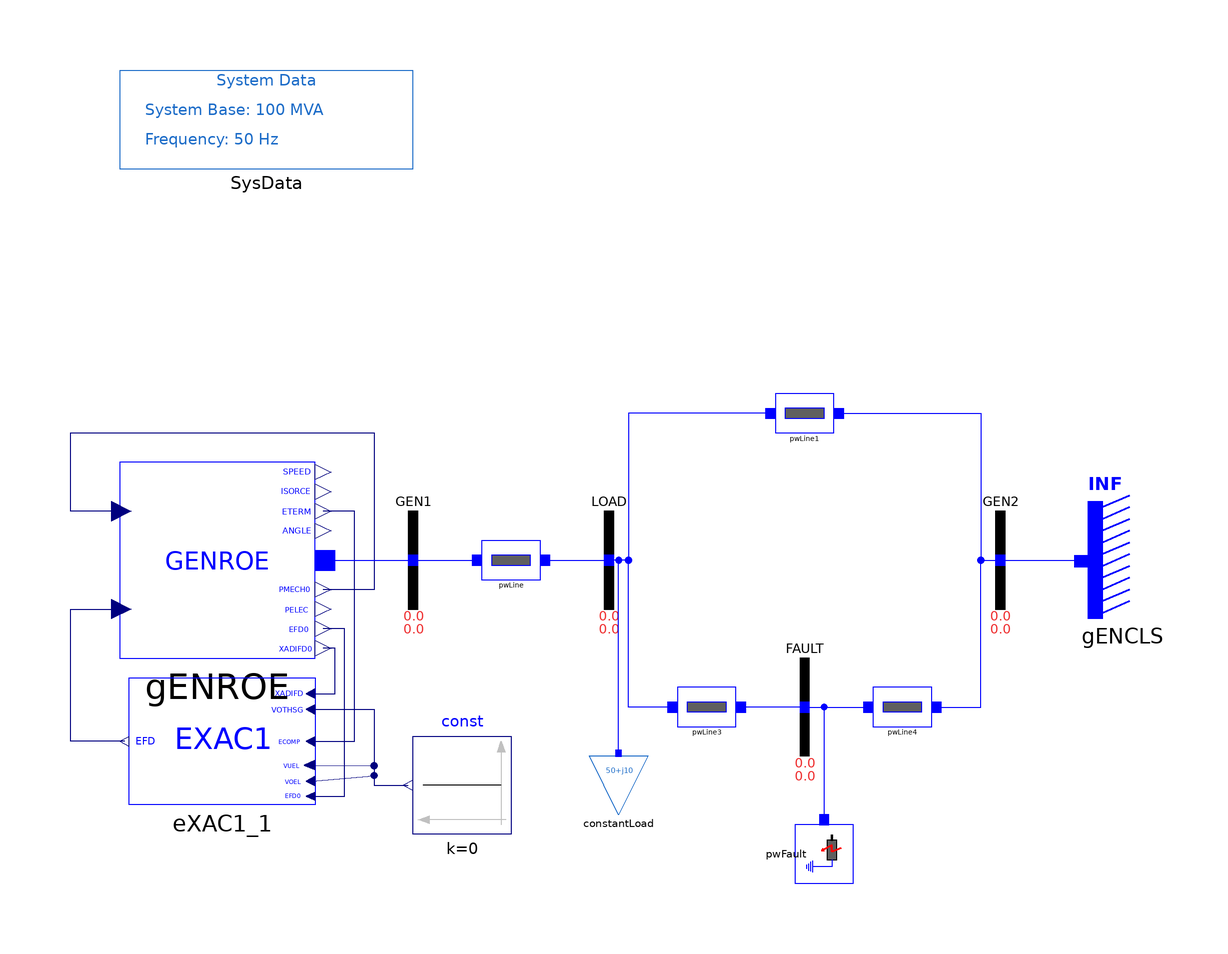

The Modelica model whose source follows is shown above as a component diagram (icons at their Placement, wires along their Line points).

model EXAC1 "SMIB system with one load and GENROE model"
  import iPSL;
  extends iPSL.Examples.SMIBpartial;
  iPSL.Electrical.Machines.PSSE.GENROE.GENROE gENROE(
    M_b=100,
    Tpd0=5,
    Tppd0=0.07,
    Tpq0=0.9,
    Tppq0=0.09,
    H=4.28,
    D=0,
    Xd=1.84,
    Xq=1.75,
    Xpd=0.41,
    Xpq=0.6,
    Xppd=0.2,
    Xl=0.12,
    S10=0.11,
    S12=0.39,
    V_0=1,
    P_0=40,
    angle_0=4.046276,
    Q_0=5.416582,
    Xppq=0.2) annotation (Placement(transformation(extent={{-100,-20},{-60,20}})));
  Modelica.Blocks.Sources.Constant const(k=0) annotation (Placement(transformation(extent={{-20,-56},{-40,-36}})));
  iPSL.Electrical.Controls.PSSE.ES.EXAC1.EXAC1 eXAC1_1(
    K_A=400,
    T_A=0.02,
    V_RMAX=9,
    V_RMIN=-5.43,
    T_E=0.8,
    K_F=0.03,
    T_F=1,
    K_C=0.2,
    K_D=0.48,
    K_E=1,
    E_1=5.25,
    E_2=7,
    S_EE_1=0.03,
    S_EE_2=0.1,
    T_R=0.004,
    T_B=0.004,
    T_C=0.004) annotation (Placement(transformation(extent={{-60,-50},{-98,-24}})));
equation
  connect(gENROE.PMECH, gENROE.PMECH0) annotation (Line(points={{-99.6,10},{-110,10},{-110,26},{-48,26},{-48,-6},{-58.4,-6}}, color={0,0,127}));
  connect(eXAC1_1.EFD, gENROE.EFD) annotation (Line(points={{-98.95,-37},{-110,-37},{-110,-10},{-99.6,-10}}, color={0,0,127}));
  connect(eXAC1_1.XADIFD, gENROE.XADIFD) annotation (Line(points={{-60.95,-27.25},{-56,-27.25},{-56,-18},{-58.4,-18}}, color={0,0,127}));
  connect(eXAC1_1.VOTHSG, const.y) annotation (Line(points={{-60.95,-30.5},{-48,-30.5},{-48,-46},{-41,-46}}, color={0,0,127}));
  connect(eXAC1_1.VUEL, const.y) annotation (Line(points={{-61.14,-41.875},{-48,-42},{-48,-46},{-41,-46}}, color={0,0,127}));
  connect(eXAC1_1.VOEL, const.y) annotation (Line(points={{-60.95,-45.125},{-48,-44},{-48,-46},{-41,-46}}, color={0,0,127}));
  connect(eXAC1_1.ECOMP, gENROE.ETERM) annotation (Line(points={{-60.95,-37},{-52,-37},{-52,10},{-58.4,10}}, color={0,0,127}));
  connect(eXAC1_1.EFD0, gENROE.EFD0) annotation (Line(points={{-60.95,-48.2125},{-54,-48.2125},{-54,-14},{-58.4,-14}}, color={0,0,127}));
  connect(gENROE.p, GEN1.p) annotation (Line(points={{-58,0},{-49,0},{-40,0}}, color={0,0,255}));
  annotation (Diagram(coordinateSystem(preserveAspectRatio=false, extent={{-100,-100},{100,100}})), Documentation(revisions="<html>
<!--DISCLAIMER-->
<p>Copyright 2015-2016 RTE (France), SmarTS Lab (Sweden), AIA (Spain) and DTU (Denmark)</p>
<ul>
<li>RTE: <a href=\"http://www.rte-france.com\">http://www.rte-france.com</a></li>
<li>SmarTS Lab, research group at KTH: <a href=\"https://www.kth.se/en\">https://www.kth.se/en</a></li>
<li>AIA: <a href=\"http://www.aia.es/en/energy\"> http://www.aia.es/en/energy</a></li>
<li>DTU: <a href=\"http://www.dtu.dk/english\"> http://www.dtu.dk/english</a></li>
</ul>
<p>The authors can be contacted by email: <a href=\"mailto:info@itesla-ipsl.org\">info@itesla-ipsl.org</a></p>

<p>This Source Code Form is subject to the terms of the Mozilla Public License, v. 2.0. </p>
<p>If a copy of the MPL was not distributed with this file, You can obtain one at <a href=\"http://mozilla.org/MPL/2.0/\"> http://mozilla.org/MPL/2.0</a>.</p>
</html>"));
end EXAC1;